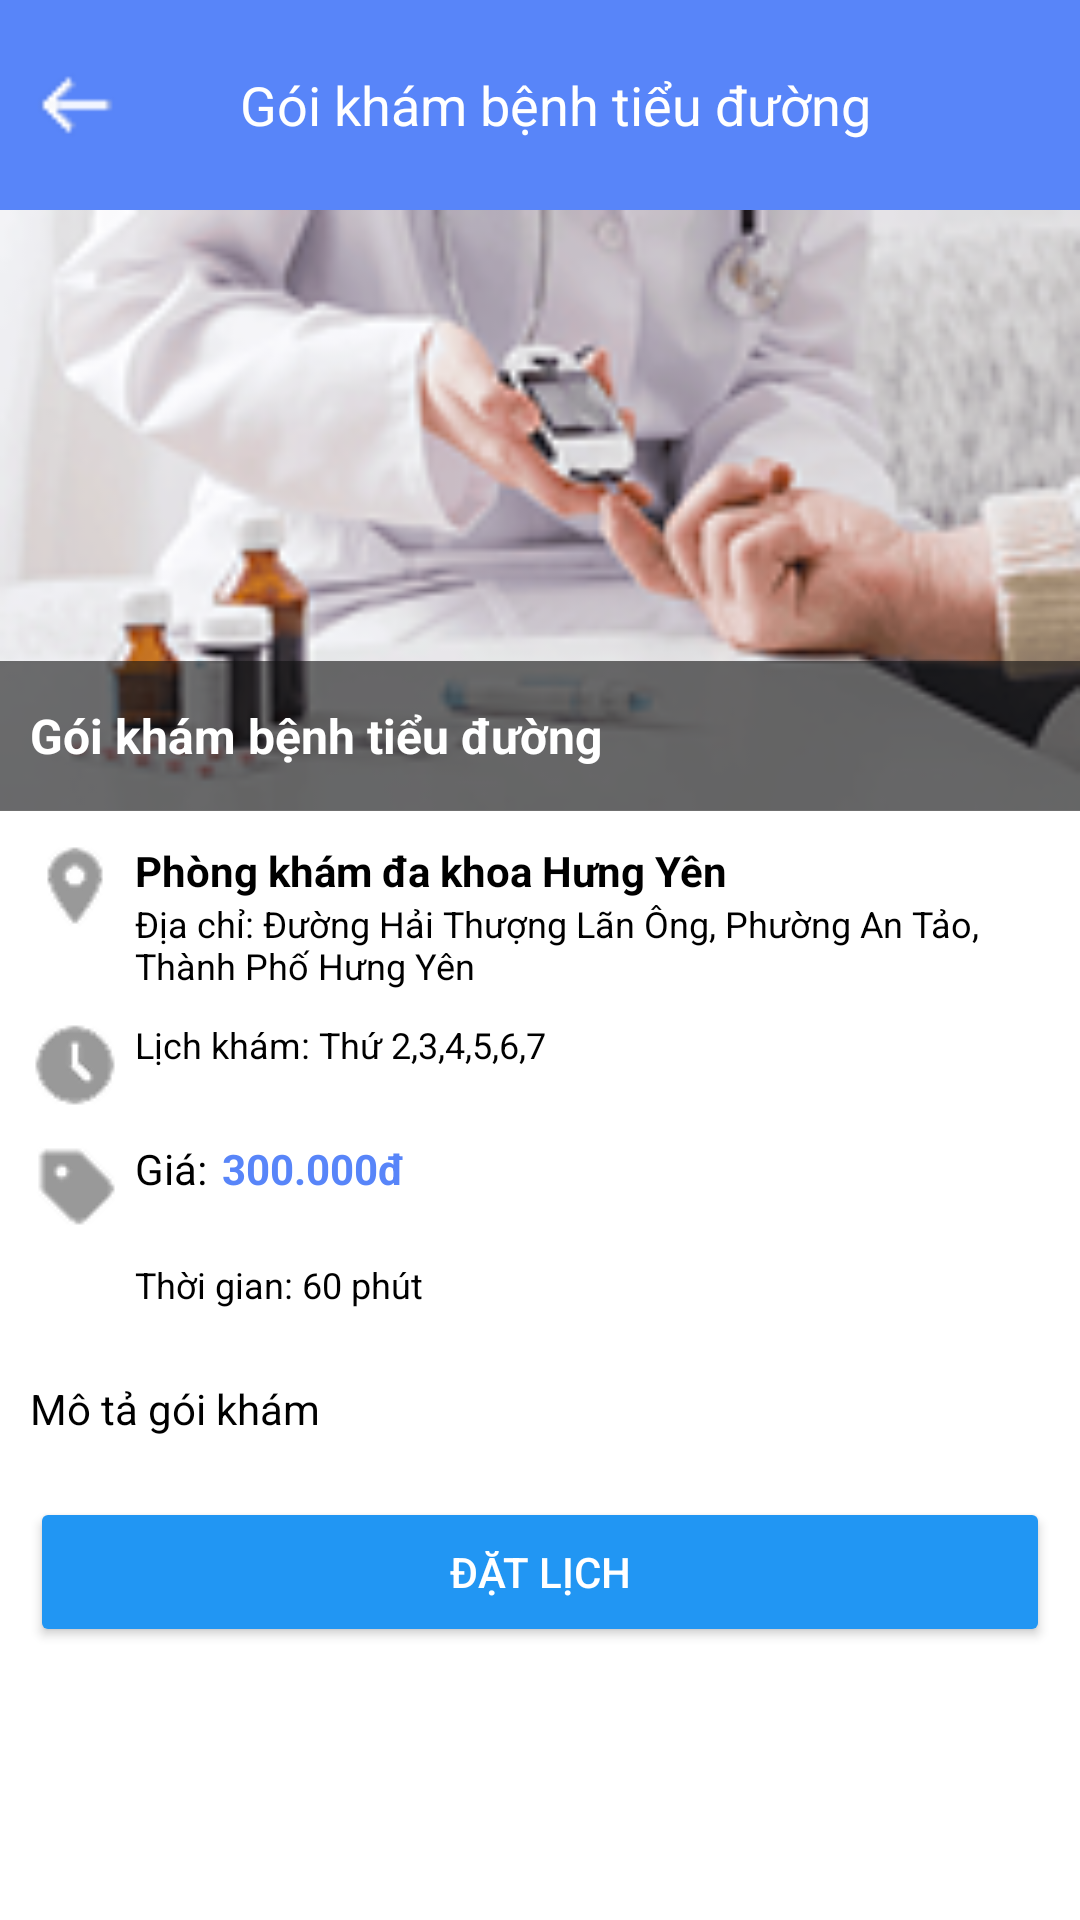

Reconstruct the res/layout file that produces this screen, plus the resources it refers to.
<!-- AndroidManifest.xml: application theme Theme.MadicalBooking -->
<!-- res/layout/activity_thong_tin_goi_kham.xml -->
<?xml version="1.0" encoding="utf-8"?>
<ScrollView xmlns:android="http://schemas.android.com/apk/res/android"
    xmlns:app="http://schemas.android.com/apk/res-auto"
    xmlns:tools="http://schemas.android.com/tools"
    android:layout_width="match_parent"
    android:layout_height="match_parent"
    tools:context=".thong_tin_goi_kham"
    android:background="@color/white">

    <LinearLayout
        android:layout_width="match_parent"
        android:layout_height="wrap_content"
        android:orientation="vertical">

        
        <LinearLayout
            android:layout_width="match_parent"
            android:layout_height="70dp"
            android:background="#5885F9"
            android:orientation="horizontal">

            <ImageView
                android:id="@+id/back"
                android:layout_width="30dp"
                android:layout_height="30dp"
                android:layout_gravity="center"
                android:layout_marginLeft="10dp"
                android:background="@drawable/ic_left" />

            <TextView
                android:id="@+id/tvName1"
                android:layout_width="wrap_content"
                android:layout_height="match_parent"
                android:text="Gói khám bệnh tiểu đường"
                android:textColor="@color/design_default_color_on_primary"
                android:layout_gravity="center"
                android:textSize="18sp"
                android:gravity="center"
                android:layout_marginLeft="40dp" />
        </LinearLayout>

        
        <ImageView
            android:id="@+id/imgGoiKham"
            android:layout_width="match_parent"
            android:layout_height="200dp"
            android:scaleType="centerCrop"
            android:background="@drawable/anhnengoi" />

        
        <LinearLayout
            android:layout_width="match_parent"
            android:layout_height="50dp"
            android:layout_marginTop="-50dp"
            android:background="#99121212"
            android:paddingLeft="10dp"
            android:gravity="center_vertical">

            <TextView
                android:id="@+id/tvName2"
                android:layout_width="wrap_content"
                android:layout_height="wrap_content"
                android:text="Gói khám bệnh tiểu đường"
                android:textColor="@color/white"
                android:textStyle="bold"
                android:textSize="16sp" />
        </LinearLayout>

        <LinearLayout
            android:layout_width="match_parent"
            android:layout_height="wrap_content"
            android:background="@drawable/botron_img"
            android:layout_marginTop="-10dp"
            android:orientation="vertical"
            android:padding="10dp">

            
            <LinearLayout
                android:layout_width="match_parent"
                android:layout_height="wrap_content"
                android:orientation="horizontal"
                android:layout_marginTop="10dp">

                <ImageView
                    android:layout_width="30dp"
                    android:layout_height="30dp"
                    android:background="@drawable/ic_location" />

                <LinearLayout
                    android:layout_width="wrap_content"
                    android:layout_height="wrap_content"
                    android:layout_marginLeft="5dp"
                    android:orientation="vertical">

                    <TextView
                        android:id="@+id/tvDiaChi"
                        android:layout_width="wrap_content"
                        android:layout_height="wrap_content"
                        android:text="Phòng khám đa khoa Hưng Yên"
                        android:textColor="@color/black"
                        android:textStyle="bold"
                        android:textSize="14sp" />

                    <TextView
                        android:id="@+id/tvDiaChiChiTiet"
                        android:layout_width="wrap_content"
                        android:layout_height="wrap_content"
                        android:text="Địa chỉ: Đường Hải Thượng Lãn Ông, Phường An Tảo, Thành Phố Hưng Yên"
                        android:textColor="@color/black"
                        android:textSize="12sp" />
                </LinearLayout>
            </LinearLayout>

            
            <LinearLayout
                android:layout_width="match_parent"
                android:layout_height="wrap_content"
                android:layout_marginTop="10dp"
                android:orientation="horizontal">

                <ImageView
                    android:layout_width="30dp"
                    android:layout_height="30dp"
                    android:background="@drawable/ic_clock" />

                <TextView
                    android:id="@+id/tvLichKham"
                    android:layout_marginLeft="5dp"
                    android:layout_width="wrap_content"
                    android:layout_height="wrap_content"
                    android:text="Lịch khám: Thứ 2,3,4,5,6,7"
                    android:textColor="@color/black"
                    android:textSize="12sp" />
            </LinearLayout>

            
            <LinearLayout
                android:layout_width="match_parent"
                android:layout_height="wrap_content"
                android:layout_marginTop="10dp"
                android:orientation="horizontal">

                <ImageView
                    android:layout_width="30dp"
                    android:layout_height="30dp"
                    android:background="@drawable/ic_price" />

                <LinearLayout
                    android:layout_width="wrap_content"
                    android:layout_height="wrap_content"
                    android:layout_marginLeft="5dp"
                    android:orientation="horizontal"
                    android:gravity="center_vertical">

                    <TextView
                        android:layout_width="wrap_content"
                        android:layout_height="wrap_content"
                        android:text="Giá:"
                        android:textColor="@color/black"
                        android:textSize="14sp" />

                    <TextView
                        android:id="@+id/tvGia"
                        android:layout_marginLeft="5dp"
                        android:layout_width="wrap_content"
                        android:layout_height="wrap_content"
                        android:text="300.000đ"
                        android:textStyle="bold"
                        android:textColor="#5885F9"
                        android:textSize="14sp" />
                </LinearLayout>
            </LinearLayout>

            
            <LinearLayout
                android:layout_width="match_parent"
                android:layout_height="wrap_content"
                android:layout_marginTop="10dp"
                android:orientation="horizontal">

                <ImageView
                    android:layout_width="30dp"
                    android:layout_height="30dp"
                    android:background="@drawable/ic_time" />

                <TextView
                    android:id="@+id/tvThoiGian"
                    android:layout_marginLeft="5dp"
                    android:layout_width="wrap_content"
                    android:layout_height="wrap_content"
                    android:text="Thời gian: 60 phút"
                    android:textColor="@color/black"
                    android:textSize="12sp" />
            </LinearLayout>

            
            <TextView
                android:id="@+id/tvMoTa"
                android:layout_marginTop="10dp"
                android:layout_width="match_parent"
                android:layout_height="wrap_content"
                android:text="Mô tả gói khám"
                android:textColor="@color/black"
                android:textSize="14sp" />

            
            <Button
                android:id="@+id/btnDatLich"
                android:layout_marginTop="20dp"
                android:layout_width="match_parent"
                android:layout_height="50dp"
                android:text="Đặt lịch"
                android:textColor="#FFFFFF"
                android:backgroundTint="#2196F3" />
        </LinearLayout>
    </LinearLayout>
</ScrollView>
<!-- resources referenced by this layout -->
<resources>
  <!-- drawable anhnengoi: png bitmap (drawable, 34480 bytes) -->
  <!-- drawable ic_clock: png bitmap (drawable, 1221 bytes) -->
  <!-- drawable ic_left: png bitmap (drawable, 310 bytes) -->
  <!-- drawable ic_location: png bitmap (drawable, 1120 bytes) -->
  <!-- drawable ic_price: png bitmap (drawable, 870 bytes) -->
  <style name="Theme.MadicalBooking" parent="Base.Theme.MadicalBooking" />
  <style name="Base.Theme.MadicalBooking" parent="Theme.Material3.DayNight.NoActionBar">
          
          
      </style>
  <!-- not gathered from this repository: default colours our renderer supplied (Android Studio template values) -->
  <color name="black">#FF000000</color>
  <color name="white">#FFFFFFFF</color>
</resources>
